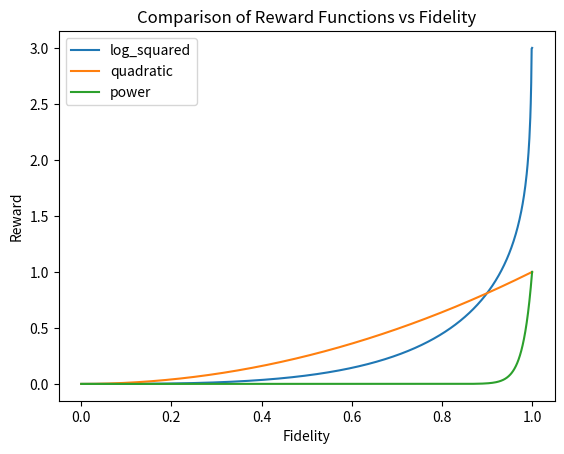

The matplotlib source for this figure:
import numpy as np
import matplotlib.pyplot as plt

# Fidelity range
fidelity = np.linspace(0, 1, 1000)

# Reward functions
def reward_log_squared(f):
    infidelity = np.maximum(1.0 - f, 1e-3)
    return ((f**2) * (-np.log10(infidelity)))


def reward_quadratic(f):
    return f**2


def reward_power(f):
    return f**50


# Evaluate rewards
rewards = {
    "log_squared": reward_log_squared(fidelity),
    "quadratic": reward_quadratic(fidelity),
    "power": reward_power(fidelity),
}

# Plot
plt.figure()
for name, values in rewards.items():
    plt.plot(fidelity, values, label=name)

plt.xlabel("Fidelity")
plt.ylabel("Reward")
plt.title("Comparison of Reward Functions vs Fidelity")
plt.legend()
plt.show()
